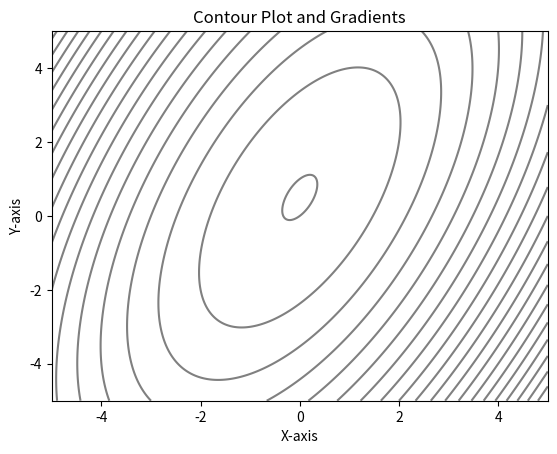

The matplotlib source for this figure:
import numpy as np
import matplotlib.pyplot as plt

x = np.linspace(-5, 5, 500)
y = np.linspace(-5, 5, 500)
X, Y = np.meshgrid(x, y)
Z = 3 * (X ** 2) + (Y ** 2) - 2 * X * Y + X - Y
gradient_x, gradient_y = np.gradient(Z, x[1] - x[0], y[1] - y[0])
plt.contour(X, Y, Z, levels=20, colors='gray')
# plt.quiver(X, Y, -gradient_x, -gradient_y, scale=40, color='blue')
plt.title("Contour Plot and Gradients")
plt.xlabel("X-axis")
plt.ylabel("Y-axis")
plt.show()